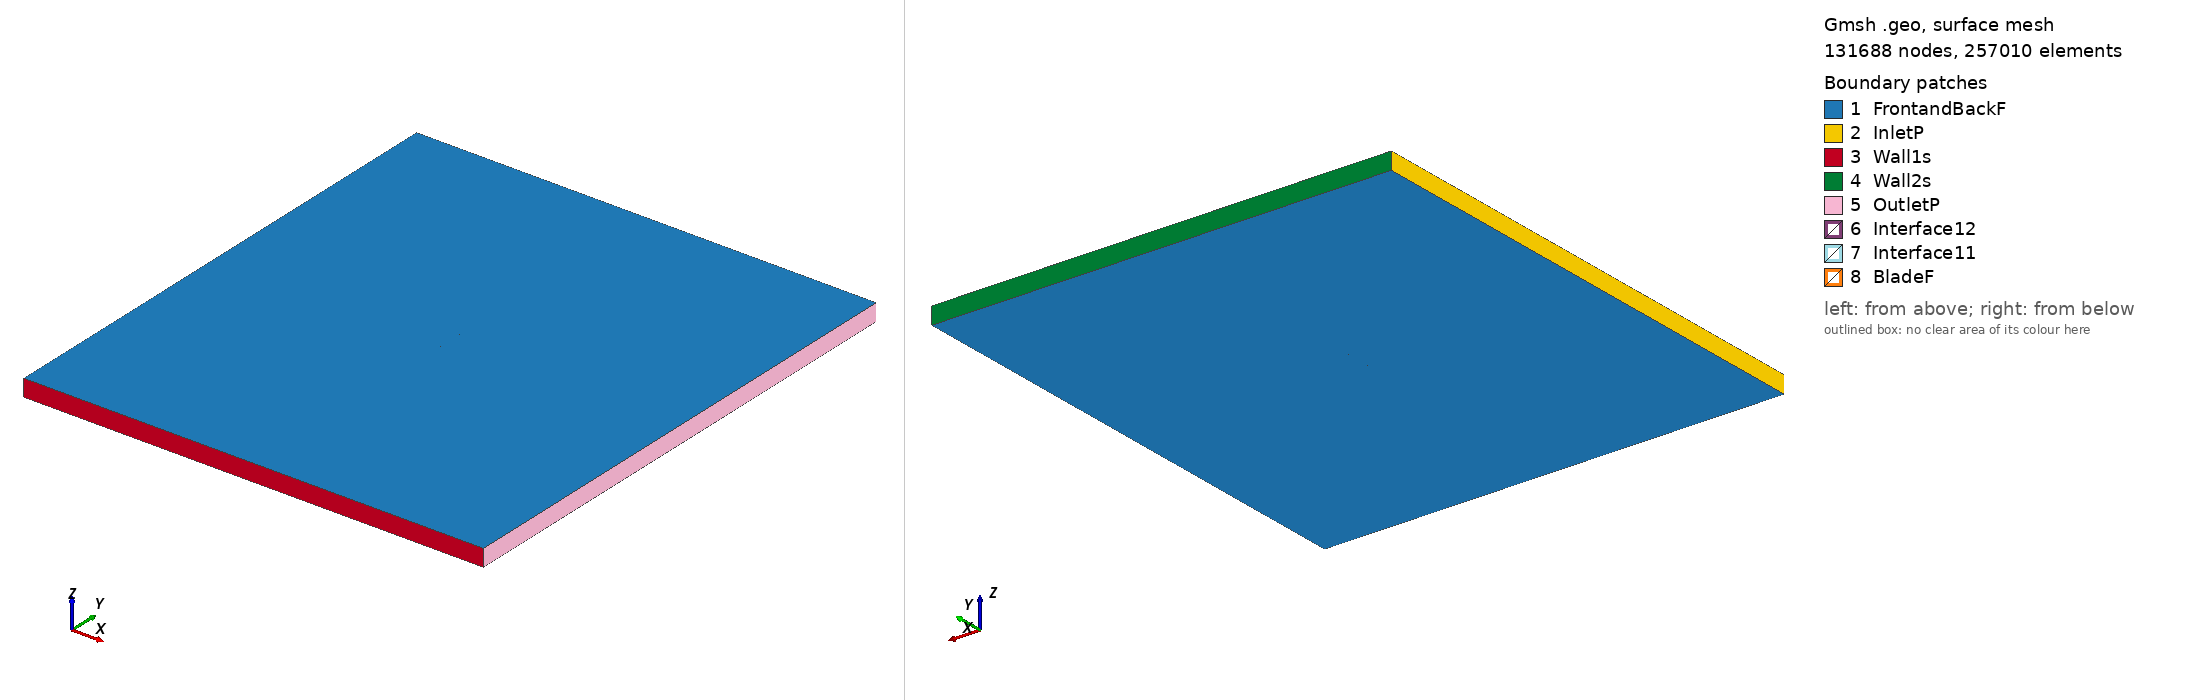

Gmsh geometry script, surface-meshed: 131688 nodes, 257010 surface elements. Boundary patches (legend numbers): 1 FrontandBackF, 2 InletP, 3 Wall1s, 4 Wall2s, 5 OutletP, 6 Interface12, 7 Interface11, 8 BladeF. Left view from above one corner, right view from below the opposite corner. Legend entries are the model's physical surfaces. The drawing asked Gmsh for element sizes between 1% and 20% of the model's largest extent; the script's own settings can give other sizes.

=== rg1495_tsr_1.5324_aoa_9.7536.geo (drawn) ===
SetFactory("OpenCASCADE");

Point(1) = {0.074131, 0.721298, 0, 1.0};
Point(2) = {0.073547, 0.721495, 0, 1.0};
Point(3) = {0.069380, 0.722863, 0, 1.0};
Point(4) = {0.064453, 0.724446, 0, 1.0};
Point(5) = {0.058856, 0.726206, 0, 1.0};
Point(6) = {0.052686, 0.728107, 0, 1.0};
Point(7) = {0.046046, 0.730105, 0, 1.0};
Point(8) = {0.039020, 0.732160, 0, 1.0};
Point(9) = {0.031632, 0.734249, 0, 1.0};
Point(10) = {0.023916, 0.736349, 0, 1.0};
Point(11) = {0.015965, 0.738418, 0, 1.0};
Point(12) = {0.007871, 0.740418, 0, 1.0};
Point(13) = {-0.000276, 0.742312, 0, 1.0};
Point(14) = {-0.008381, 0.744057, 0, 1.0};
Point(15) = {-0.016352, 0.745624, 0, 1.0};
Point(16) = {-0.024099, 0.746978, 0, 1.0};
Point(17) = {-0.031534, 0.748098, 0, 1.0};
Point(18) = {-0.038574, 0.748961, 0, 1.0};
Point(19) = {-0.045141, 0.749553, 0, 1.0};
Point(20) = {-0.051167, 0.749868, 0, 1.0};
Point(21) = {-0.056568, 0.750000, 0, 1.0};
Point(22) = {-0.061313, 0.749844, 0, 1.0};
Point(23) = {-0.065348, 0.749444, 0, 1.0};
Point(24) = {-0.068643, 0.748810, 0, 1.0};
Point(25) = {-0.071173, 0.747959, 0, 1.0};
Point(26) = {-0.072920, 0.746926, 0, 1.0};
Point(27) = {-0.073916, 0.745459, 0, 1.0};
Point(28) = {-0.073376, 0.744274, 0, 1.0};
Point(29) = {-0.071995, 0.743176, 0, 1.0};
Point(30) = {-0.069809, 0.742028, 0, 1.0};
Point(31) = {-0.066826, 0.740846, 0, 1.0};
Point(32) = {-0.063066, 0.739645, 0, 1.0};
Point(33) = {-0.058558, 0.738425, 0, 1.0};
Point(34) = {-0.053345, 0.737197, 0, 1.0};
Point(35) = {-0.047478, 0.735957, 0, 1.0};
Point(36) = {-0.041023, 0.734714, 0, 1.0};
Point(37) = {-0.034048, 0.733469, 0, 1.0};
Point(38) = {-0.026635, 0.732227, 0, 1.0};
Point(39) = {-0.018867, 0.730997, 0, 1.0};
Point(40) = {-0.010834, 0.729782, 0, 1.0};
Point(41) = {-0.002635, 0.728592, 0, 1.0};
Point(42) = {0.005640, 0.727438, 0, 1.0};
Point(43) = {0.013887, 0.726329, 0, 1.0};
Point(44) = {0.022014, 0.725282, 0, 1.0};
Point(45) = {0.029923, 0.724309, 0, 1.0};
Point(46) = {0.037523, 0.723452, 0, 1.0};
Point(47) = {0.044780, 0.722737, 0, 1.0};
Point(48) = {0.051657, 0.722119, 0, 1.0};
Point(49) = {0.058053, 0.721536, 0, 1.0};
Point(50) = {0.063855, 0.720972, 0, 1.0};
Point(51) = {0.068961, 0.720430, 0, 1.0};
Point(52) = {0.073277, 0.719925, 0, 1.0};
Point(53) = {0.073881, 0.719846, 0, 1.0};
Point(54) = {-0.074131, -0.721298, 0, 1.0};
Point(55) = {-0.073547, -0.721495, 0, 1.0};
Point(56) = {-0.069380, -0.722863, 0, 1.0};
Point(57) = {-0.064453, -0.724446, 0, 1.0};
Point(58) = {-0.058856, -0.726206, 0, 1.0};
Point(59) = {-0.052686, -0.728107, 0, 1.0};
Point(60) = {-0.046046, -0.730105, 0, 1.0};
Point(61) = {-0.039020, -0.732160, 0, 1.0};
Point(62) = {-0.031632, -0.734249, 0, 1.0};
Point(63) = {-0.023916, -0.736349, 0, 1.0};
Point(64) = {-0.015965, -0.738418, 0, 1.0};
Point(65) = {-0.007871, -0.740418, 0, 1.0};
Point(66) = {0.000276, -0.742312, 0, 1.0};
Point(67) = {0.008381, -0.744057, 0, 1.0};
Point(68) = {0.016352, -0.745624, 0, 1.0};
Point(69) = {0.024099, -0.746978, 0, 1.0};
Point(70) = {0.031534, -0.748098, 0, 1.0};
Point(71) = {0.038574, -0.748961, 0, 1.0};
Point(72) = {0.045141, -0.749553, 0, 1.0};
Point(73) = {0.051167, -0.749868, 0, 1.0};
Point(74) = {0.056568, -0.750000, 0, 1.0};
Point(75) = {0.061313, -0.749844, 0, 1.0};
Point(76) = {0.065348, -0.749444, 0, 1.0};
Point(77) = {0.068643, -0.748810, 0, 1.0};
Point(78) = {0.071173, -0.747959, 0, 1.0};
Point(79) = {0.072920, -0.746926, 0, 1.0};
Point(80) = {0.073916, -0.745459, 0, 1.0};
Point(81) = {0.073376, -0.744274, 0, 1.0};
Point(82) = {0.071995, -0.743176, 0, 1.0};
Point(83) = {0.069809, -0.742028, 0, 1.0};
Point(84) = {0.066826, -0.740846, 0, 1.0};
Point(85) = {0.063066, -0.739645, 0, 1.0};
Point(86) = {0.058558, -0.738425, 0, 1.0};
Point(87) = {0.053345, -0.737197, 0, 1.0};
Point(88) = {0.047478, -0.735957, 0, 1.0};
Point(89) = {0.041023, -0.734714, 0, 1.0};
Point(90) = {0.034048, -0.733469, 0, 1.0};
Point(91) = {0.026635, -0.732227, 0, 1.0};
Point(92) = {0.018867, -0.730997, 0, 1.0};
Point(93) = {0.010834, -0.729782, 0, 1.0};
Point(94) = {0.002635, -0.728592, 0, 1.0};
Point(95) = {-0.005640, -0.727438, 0, 1.0};
Point(96) = {-0.013887, -0.726329, 0, 1.0};
Point(97) = {-0.022014, -0.725282, 0, 1.0};
Point(98) = {-0.029923, -0.724309, 0, 1.0};
Point(99) = {-0.037523, -0.723452, 0, 1.0};
Point(100) = {-0.044780, -0.722737, 0, 1.0};
Point(101) = {-0.051657, -0.722119, 0, 1.0};
Point(102) = {-0.058053, -0.721536, 0, 1.0};
Point(103) = {-0.063855, -0.720972, 0, 1.0};
Point(104) = {-0.068961, -0.720430, 0, 1.0};
Point(105) = {-0.073277, -0.719925, 0, 1.0};
Point(106) = {-0.073881, -0.719846, 0, 1.0};

// Lines: first blade (splines 1-4)
Spline(1) = {1:17};
Spline(2) = {17:37};
Spline(3) = {37:53};
Spline(4) = {53,1};

// Lines: second blade (splines 5-8)
Spline(5) = {54:70};
Spline(6) = {70:90};
Spline(7) = {90:106};
Spline(8) = {106,54};

// Outer domain (points 20001-4 and lines)
Point(107) = {-13.50000000, -15.00000000, 0, 1.0};
Point(108) = {-13.50000000, 15.00000000, 0, 1.0};
Point(109) = {13.50000000, 15.00000000, 0, 1.0};
Point(110) = {13.50000000, -15.00000000, 0, 1.0};
Line(11) = {107, 108};
Line(12) = {108, 109};
Line(13) = {109, 110};
Line(14) = {107, 110};

// Interface (between moving and stationary domain) (circles)
Circle(9) = {0, 0, 0, 0.80000000, 0, 2*Pi};
Circle(10) = {0, 0, 0, 0.80000000, 0, 2*Pi};

// Loops collect Lines/Splines/etc (blade1, blade2, domain, first circle)
Line Loop(1) = {1:4};
Line Loop(2) = {5:8};
Line Loop(3) = {11,12,13,-14};
Line Loop(4) = {9};

// BooleanDifference cuts out the circle/interface from the domain
Plane Surface(1) = {3};
Plane Surface(2) = {4};
BooleanDifference{ Surface{1}; Delete;}{ Surface{2}; Delete;}

// This one cuts out the blades from the inner circle/interface
Line Loop(6) = {10};
Plane Surface(5) = {6};
Plane Surface(6) = {1};
Plane Surface(7) = {2};
BooleanDifference{ Surface{5}; Delete;}{ Surface{6,7}; Delete;}

// extrude to 3rd dimension
Extrude {0, 0, 1} {Surface{1}; Surface{5}; Layers{1}; Recombine;}

// Physical Surfaces are the named boundaries (patches)
Physical Surface("Interface11") = {12};
Physical Surface("Interface12") = {10};

// sides of domain
Physical Surface("InletP") = {6};
Physical Surface("OutletP") = {9};

// top and bottom of domain
Physical Surface("Wall1s") = {7};
Physical Surface("Wall2s") = {8};

// Check FrontandBackF by ensuring there is nothing in the 3rd dimension
Physical Surface("FrontandBackF") = {1,11,5,21};
Physical Surface("BladeF") = {13:20};
Physical Volume("Turbine") = {2};
Physical Volume("Farfield") = {1};

// settings for airfoil boundary layer
Field[1] = BoundaryLayer;
Field[1].EdgesList = {1:8};
Field[1].hwall_n = 1e-3;
Field[1].thickness = 1.5e-2;
Field[1].ratio = 1.05;
Field[1].Quads = 1;
BoundaryLayer Field = 1;

// control points for mesh (blade and interface)
// floor((arc length / 1.5mm)/ 6) -> Transfinite Line
Transfinite Line {1,2,3,5,6,7} = 33 Using Progression 1;
Transfinite Line {4,8} = 2 Using Progression 1;
Transfinite Line {9, 15} = 800 Using Progression 1;

// For more information on gmsh syntax, visit http://gmsh.info/doc/texinfo/gmsh.html
